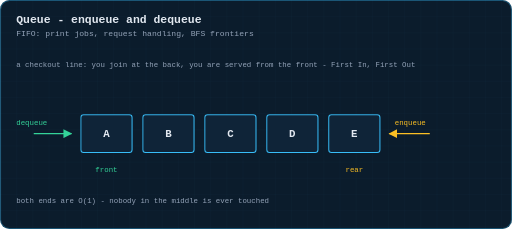
t = 0.00 s
t = 1.28 s: frame unchanged from t = 0.00 s, image omitted
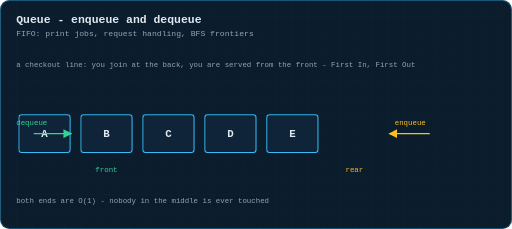
t = 2.60 s
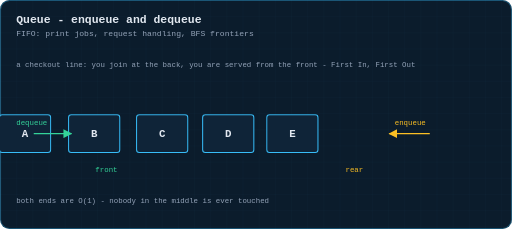
t = 4.20 s
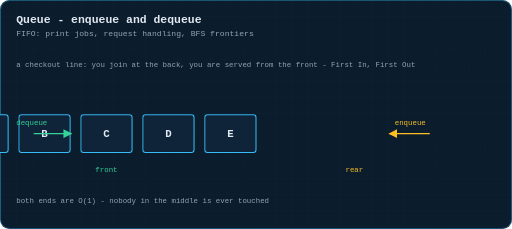
t = 5.64 s
t = 6.60 s: frame unchanged from t = 5.64 s, image omitted

The animated SVG that drew these frames (rendered in a browser with its animation timeline set to each time). Animation: 1 CSS @keyframes rule; one cycle of 8.20 s, repeats indefinitely.

<svg xmlns="http://www.w3.org/2000/svg" viewBox="0 0 760 340" width="760" height="340" role="img" aria-label="Animation: a queue serving from the front while new items join at the rear">
  <title>Animation: a queue serving from the front while new items join at the rear</title>
  <defs>
    <pattern id="g" width="24" height="24" patternUnits="userSpaceOnUse">
      <path d="M24 0H0V24" fill="none" stroke="#38bdf8" stroke-width="0.5" opacity="0.09"/>
    </pattern>
    <marker id="ar" viewBox="0 0 10 10" refX="9" refY="5" markerWidth="6" markerHeight="6" orient="auto-start-reverse">
      <path d="M0 0 L10 5 L0 10 z" fill="#38bdf8"/>
    </marker>
    <marker id="ara" viewBox="0 0 10 10" refX="9" refY="5" markerWidth="6" markerHeight="6" orient="auto-start-reverse">
      <path d="M0 0 L10 5 L0 10 z" fill="#fbbf24"/>
    </marker>
    <marker id="arg" viewBox="0 0 10 10" refX="9" refY="5" markerWidth="6" markerHeight="6" orient="auto-start-reverse">
      <path d="M0 0 L10 5 L0 10 z" fill="#34d399"/>
    </marker>
  </defs>
  <style>
  text{font-family:ui-monospace, SFMono-Regular, Menlo, Consolas, 'Liberation Mono', monospace;dominant-baseline:middle}
  .title{fill:#e2e8f0;font-size:17px;font-weight:700;dominant-baseline:auto}
  .sub{fill:#94a3b8;font-size:12px;dominant-baseline:auto}
  .lbl{fill:#94a3b8;font-size:11px;text-anchor:middle}
  .lbl-l{fill:#94a3b8;font-size:11px}
  .val{fill:#e2e8f0;font-size:16px;text-anchor:middle;font-weight:600}
  .idx{fill:#64748b;font-size:10px;text-anchor:middle}
  .cell{fill:#0f2438;stroke:#38bdf8;stroke-width:1.5;rx:4}
  .step{fill:#fbbf24;font-size:12px;font-weight:700}
  .edge{stroke:#38bdf8;stroke-width:1.6;fill:none}
.qi{animation:step 8s infinite}
#q0{animation:step 8s infinite;animation-delay:0.00s}
#q1{animation:step 8s infinite;animation-delay:0.05s}
#q2{animation:step 8s infinite;animation-delay:0.10s}
#q3{animation:step 8s infinite;animation-delay:0.15s}
#q4{animation:step 8s infinite;animation-delay:0.20s}
  @keyframes step{0%{transform:translateX(0);opacity:1} 18%{transform:translateX(0);opacity:1} 30%{transform:translateX(-92px);opacity:1} 50%{transform:translateX(-92px);opacity:1} 62%{transform:translateX(-184px);opacity:1} 86%{transform:translateX(-184px);opacity:1} 94%{transform:translateX(0);opacity:0} 100%{transform:translateX(0);opacity:1}}

  </style>
  <rect x="0" y="0" width="760" height="340" rx="14" fill="#0b1c2c"/>
  <rect x="0" y="0" width="760" height="340" rx="14" fill="url(#g)"/>
  <rect x="0.75" y="0.75" width="758.5" height="338.5" rx="13.5" fill="none" stroke="#38bdf8" stroke-width="1.5" opacity="0.35"/>
  <text class="title" x="24" y="34">Queue - enqueue and dequeue</text>
  <text class="sub" x="24" y="54">FIFO: print jobs, request handling, BFS frontiers</text>
  <text class="lbl-l hdrline" x="24" y="96">a checkout line: you join at the back, you are served from the front - First In, First Out</text>
  <g transform="translate(0,0.4)">
  <g id="q0" class="qi"><rect class="cell" x="120" y="170" width="76" height="56"/><text class="val" x="158" y="199">A</text></g>
  <g id="q1" class="qi"><rect class="cell" x="212" y="170" width="76" height="56"/><text class="val" x="250" y="199">B</text></g>
  <g id="q2" class="qi"><rect class="cell" x="304" y="170" width="76" height="56"/><text class="val" x="342" y="199">C</text></g>
  <g id="q3" class="qi"><rect class="cell" x="396" y="170" width="76" height="56"/><text class="val" x="434" y="199">D</text></g>
  <g id="q4" class="qi"><rect class="cell" x="488" y="170" width="76" height="56"/><text class="val" x="526" y="199">E</text></g>
  <text class="lbl" x="158" y="252" style="fill:#34d399">front</text>
  <text class="lbl" x="526" y="252" style="fill:#fbbf24">rear</text>
  <path d="M50 198 L106 198" stroke="#34d399" stroke-width="2.2" fill="none" marker-end="url(#arg)"/>
  <text class="lbl-l" x="24" y="182" style="fill:#34d399">dequeue</text>
  <path d="M638 198 L578 198" stroke="#fbbf24" stroke-width="2.2" fill="none" marker-end="url(#ara)"/>
  <text class="lbl-l" x="586" y="182" style="fill:#fbbf24">enqueue</text>
  <text class="lbl-l" x="24" y="298" style="fill:#94a3b8">both ends are O(1) - nobody in the middle is ever touched</text>
  </g>

</svg>
